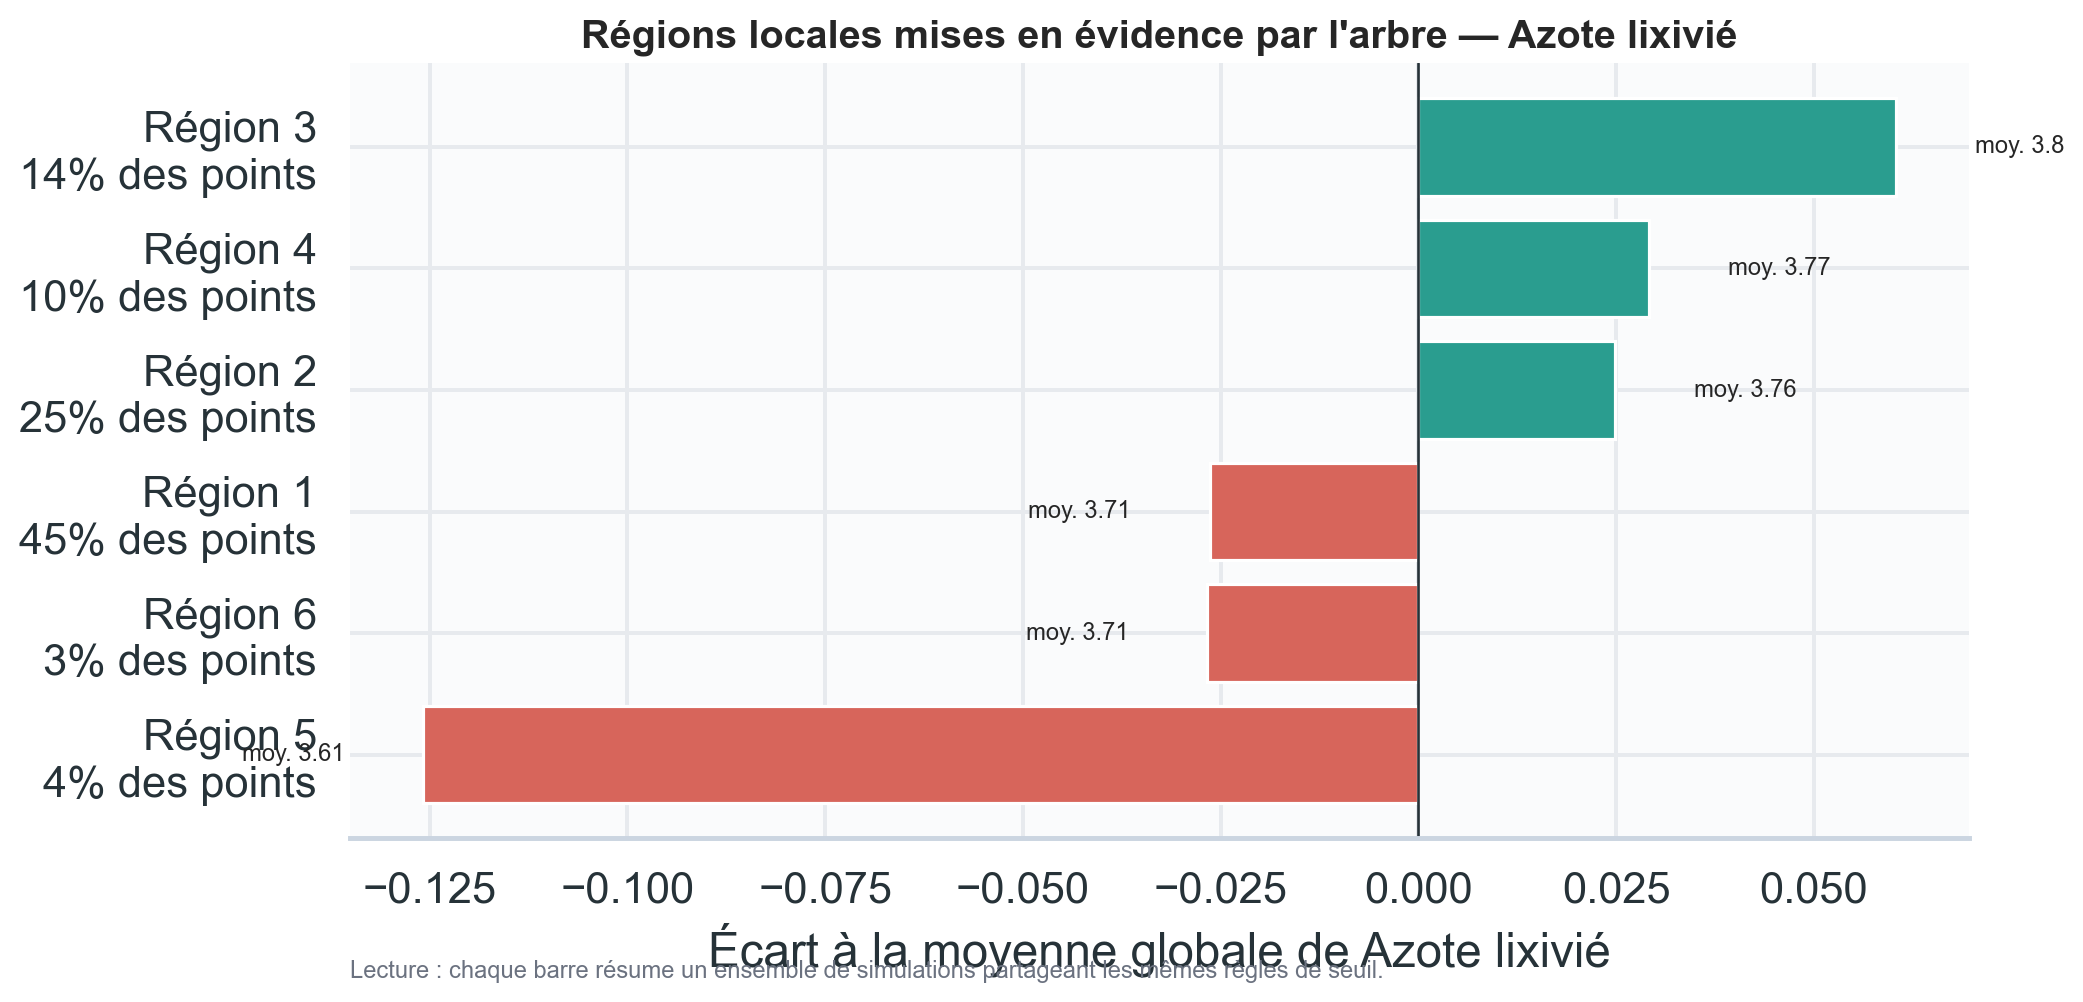

The file beside this chart, header and first rows:
region, leaf_id, n, part_des_points, moyenne_observee, prediction_moyenne, ecart_a_la_moyenne, regles
Région 5, 3, 363, 0.0363, 3.612, 3.554, -0.1258, Jours_av_PREPA ≤ 5.036 ; Jours_op_recolt…
Région 3, 10, 1353, 0.1353, 3.798, 3.816, 0.06035, Jours_av_PREPA > 5.036 ; n_ferti est 0.0…
Région 4, 9, 994, 0.0994, 3.767, 3.752, 0.02917, Jours_av_PREPA > 5.036 ; n_ferti est 0.0…
Région 6, 2, 290, 0.029, 3.711, 3.713, -0.0267, Jours_av_PREPA ≤ 5.036 ; Jours_op_recolt…
Région 1, 7, 4516, 0.4516, 3.711, 3.707, -0.02634, Jours_av_PREPA > 5.036 ; n_ferti n'est p…
Région 2, 6, 2484, 0.2484, 3.762, 3.766, 0.02484, Jours_av_PREPA > 5.036 ; n_ferti n'est p…
